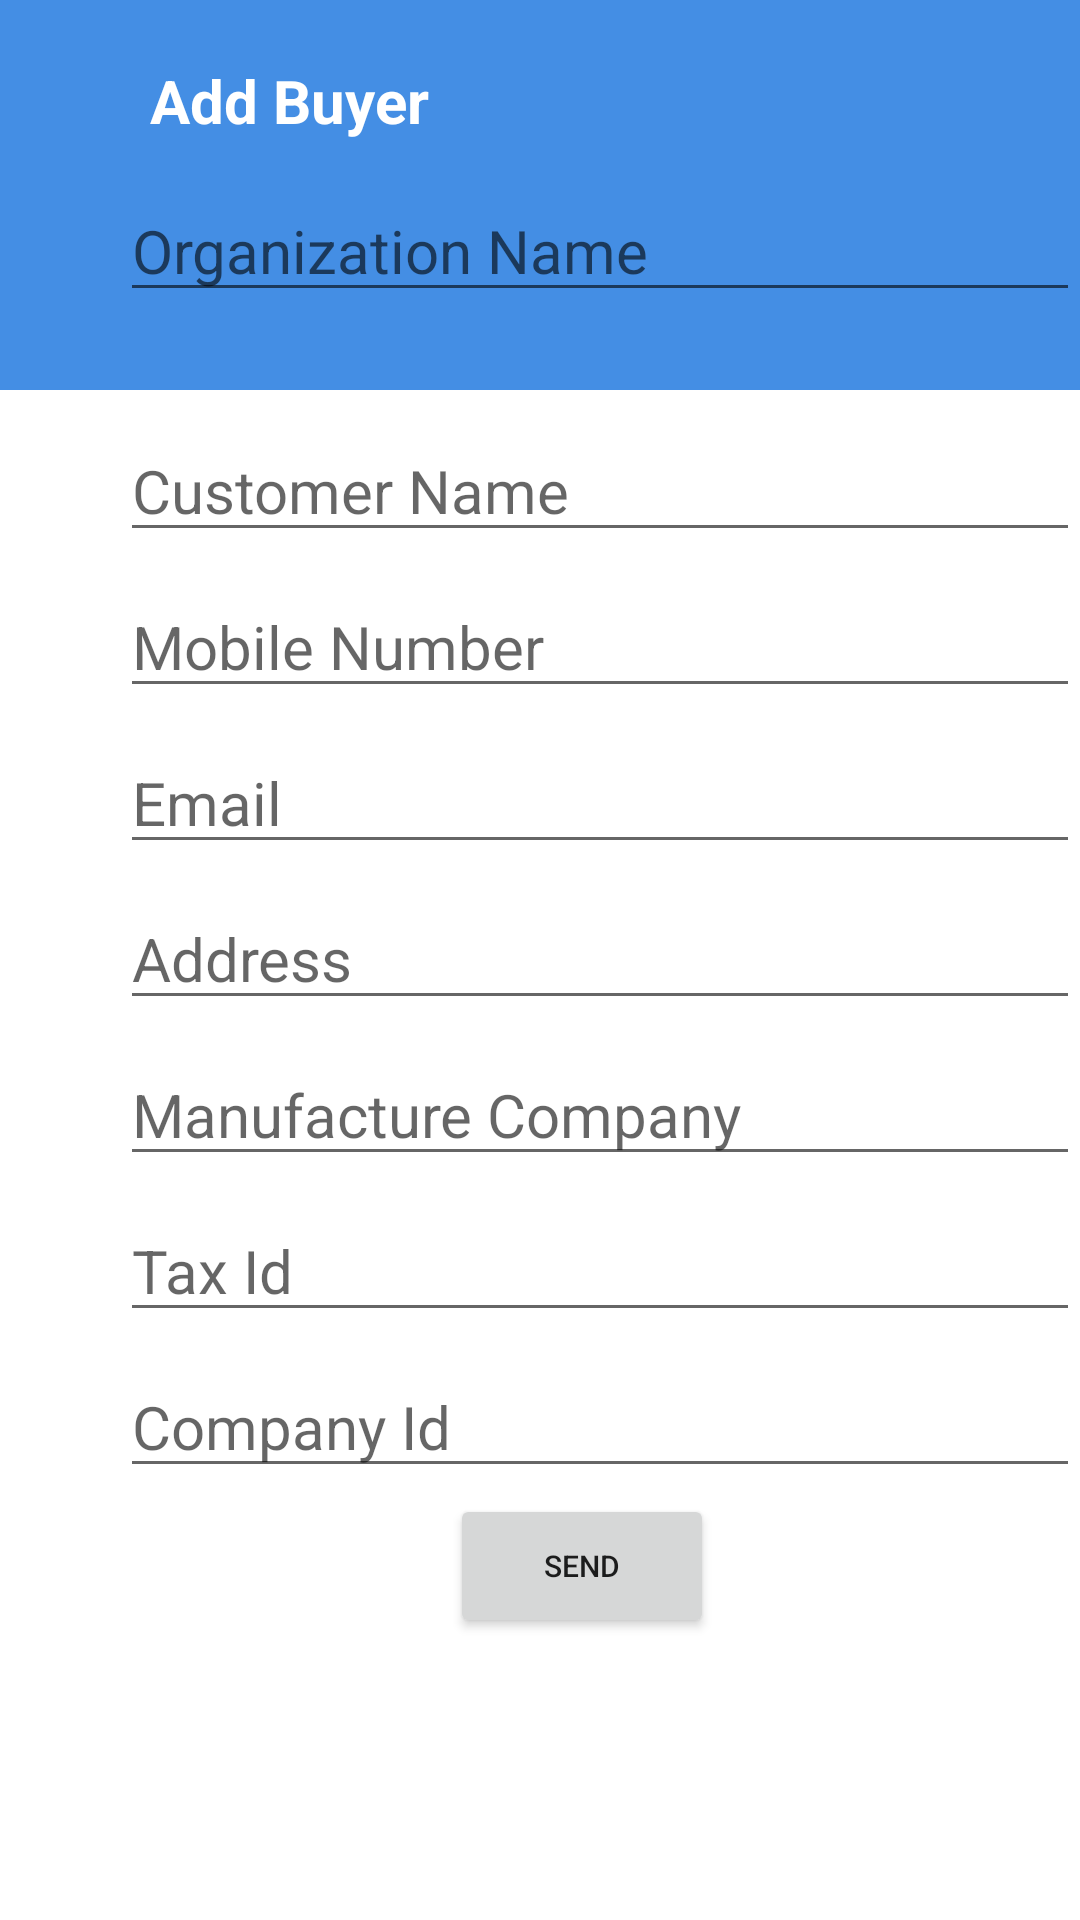

Produce the Android XML layout that renders to this screen, including the resource entries it uses.
<!-- AndroidManifest.xml: application theme Theme.CompanyForm -->
<!-- res/layout/activity_main.xml -->
<?xml version="1.0" encoding="utf-8"?>
<androidx.constraintlayout.widget.ConstraintLayout xmlns:android="http://schemas.android.com/apk/res/android"
    xmlns:app="http://schemas.android.com/apk/res-auto"
    xmlns:tools="http://schemas.android.com/tools"
    android:layout_width="match_parent"
    android:layout_height="match_parent"
    tools:context=".MainActivity">

    <View
        android:layout_width="wrap_content"
        android:layout_height="130dp"
        android:background="#448ee4"
        android:id="@+id/buleview"
        app:layout_constraintRight_toRightOf="parent"
        app:layout_constraintTop_toTopOf="parent" />
    <ImageView
        android:layout_width="wrap_content"
        android:layout_height="wrap_content"
        android:src="@drawable/ic_vector"
        android:id="@+id/ero"
        app:layout_constraintStart_toStartOf="parent"
        app:layout_constraintTop_toTopOf="parent"
        android:layout_marginTop="20dp"/>
    <TextView
        android:layout_width="wrap_content"
        android:layout_height="wrap_content"
        android:text="Add Buyer"
        android:textSize="20dp"
        android:textStyle="bold"
        app:layout_constraintTop_toTopOf="parent"
        app:layout_constraintStart_toEndOf="@+id/ero"
        android:textColor="@color/white"
        android:layout_marginStart="50dp"
        android:layout_marginTop="20dp"/>
    <EditText
        android:layout_width="match_parent"
        android:layout_height="wrap_content"
        android:hint="Organization Name"
        android:textColor="@color/black"
        android:textSize="20sp"
        android:id="@+id/origanizationname"
        app:layout_constraintStart_toStartOf="parent"
        app:layout_constraintTop_toTopOf="parent"
        android:layout_marginTop="60dp"
        android:layout_marginStart="40dp"/>
    <EditText
        android:layout_width="match_parent"
        android:layout_height="wrap_content"
        android:hint="Customer Name"
        android:textColor="@color/black"
        android:textSize="20sp"
        android:id="@+id/customer"
        app:layout_constraintStart_toStartOf="parent"
        app:layout_constraintTop_toBottomOf="@+id/buleview"
        android:layout_marginTop="10dp"
        android:layout_marginStart="40dp"/>
    <EditText
        android:layout_width="match_parent"
        android:layout_height="wrap_content"
        android:hint="Mobile Number"
        android:textColor="@color/black"
        android:textSize="20sp"
        android:id="@+id/mobile"
        app:layout_constraintStart_toStartOf="parent"
        app:layout_constraintTop_toBottomOf="@+id/customer"
        android:layout_marginTop="8dp"
        android:layout_marginStart="40dp"/>
    <EditText
        android:layout_width="match_parent"
        android:layout_height="wrap_content"
        android:hint="Email"
        android:textColor="@color/black"
        android:textSize="20sp"
        android:id="@+id/email"
        app:layout_constraintStart_toStartOf="parent"
        app:layout_constraintTop_toBottomOf="@+id/mobile"
        android:layout_marginTop="8dp"
        android:layout_marginStart="40dp"/>
    <EditText
        android:layout_width="match_parent"
        android:layout_height="wrap_content"
        android:hint="Address"
        android:textColor="@color/black"
        android:textSize="20sp"
        android:id="@+id/address"
        app:layout_constraintStart_toStartOf="parent"
        app:layout_constraintTop_toBottomOf="@+id/email"
        android:layout_marginTop="8dp"
        android:layout_marginStart="40dp"/>
    <EditText
        android:layout_width="match_parent"
        android:layout_height="wrap_content"
        android:hint="Manufacture Company"
        android:textColor="@color/black"
        android:textSize="20sp"
        android:id="@+id/manufacturer"
        app:layout_constraintStart_toStartOf="parent"
        app:layout_constraintTop_toBottomOf="@+id/address"
        android:layout_marginTop="8dp"
        android:layout_marginStart="40dp"/>
    <EditText
        android:layout_width="match_parent"
        android:layout_height="wrap_content"
        android:hint="Tax Id"
        android:textColor="@color/black"
        android:textSize="20sp"
        android:id="@+id/tax"
        app:layout_constraintStart_toStartOf="parent"
        app:layout_constraintTop_toBottomOf="@+id/manufacturer"
        android:layout_marginTop="8dp"
        android:layout_marginStart="40dp"/>
    <EditText
        android:layout_width="match_parent"
        android:layout_height="wrap_content"
        android:hint="Company Id"
        android:textColor="@color/black"
        android:textSize="20sp"
        android:id="@+id/companyid"
        app:layout_constraintStart_toStartOf="parent"
        app:layout_constraintTop_toBottomOf="@+id/tax"
        android:layout_marginTop="8dp"
        android:layout_marginStart="40dp"/>
    <Button
        android:layout_width="wrap_content"
        android:layout_height="wrap_content"
        android:text="Send"
        android:textSize="10sp"
        android:id="@+id/btn1"
        android:layout_marginStart="150dp"
        app:layout_constraintStart_toStartOf="parent"
        app:layout_constraintTop_toBottomOf="@id/companyid"
        android:layout_marginTop="2sp"/>

</androidx.constraintlayout.widget.ConstraintLayout>
<!-- resources referenced by this layout -->
<resources>
  <style name="Theme.CompanyForm" parent="Theme.MaterialComponents.DayNight.DarkActionBar">
          
          <item name="colorPrimary">@color/purple_500</item>
          <item name="colorPrimaryVariant">@color/purple_700</item>
          <item name="colorOnPrimary">@color/white</item>
          
          <item name="colorSecondary">@color/teal_200</item>
          <item name="colorSecondaryVariant">@color/teal_700</item>
          <item name="colorOnSecondary">@color/black</item>
          
          <item name="android:statusBarColor" tools:targetApi="l">?attr/colorPrimaryVariant</item>
          
      </style>
  <!-- not gathered from this repository: default colours our renderer supplied (Android Studio template values) -->
  <color name="purple_500">#FF6200EE</color>
  <color name="purple_700">#FF3700B3</color>
  <color name="teal_200">#FF03DAC5</color>
  <color name="teal_700">#FF018786</color>
  <color name="black">#FF000000</color>
  <color name="white">#FFFFFFFF</color>
</resources>
